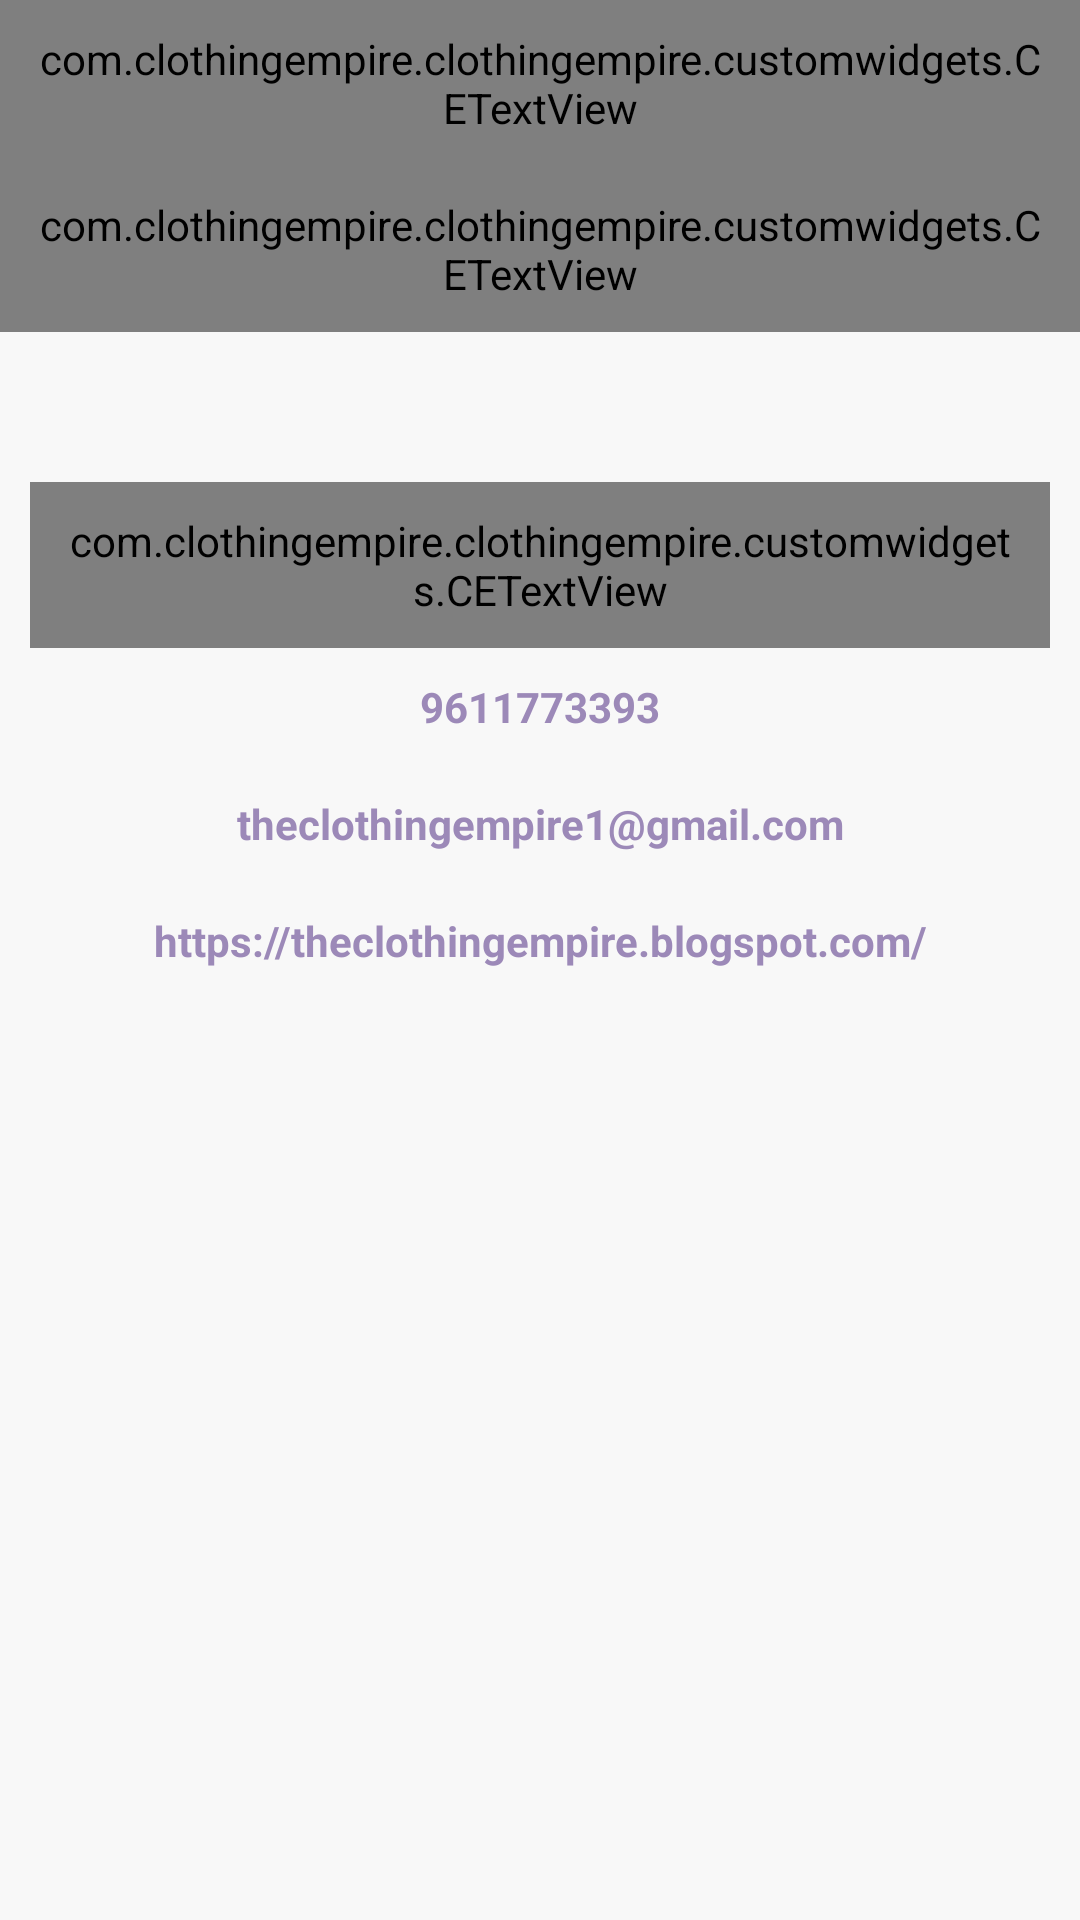

Reconstruct the res/layout file that produces this screen, plus the resources it refers to.
<!-- AndroidManifest.xml: application theme Theme.ClothingEmpire.NoActionBar -->
<!-- res/layout/fragment_notifications.xml -->
<?xml version="1.0" encoding="utf-8"?>
<ScrollView
    xmlns:android="http://schemas.android.com/apk/res/android"
    xmlns:app="http://schemas.android.com/apk/res-auto"
    xmlns:tools="http://schemas.android.com/tools"
    android:layout_width="match_parent"
    android:layout_height="match_parent"
    tools:context=".ui.fragments.SubscriptionsFragment"
    android:layout_marginBottom="?attr/actionBarSize"
    android:background="@color/colorOffWhite"
    android:layout_marginTop="?attr/actionBarSize">
    <androidx.constraintlayout.widget.ConstraintLayout
        android:layout_width="match_parent"
        android:layout_height="wrap_content"
        tools:context=".ui.fragments.SubscriptionsFragment"
        android:background="@color/colorOffWhite"
        >

        <com.clothingempire.clothingempire.customwidgets.CETextView
            android:id="@+id/tv_about_us_heading"
            android:layout_width="match_parent"
            android:layout_height="wrap_content"
            android:clickable="true"
            android:gravity="center"
            android:singleLine="true"
            android:text="About Us"
            android:padding="10sp"
            android:textAllCaps="true"
            android:textColor="@color/pallete_one"
            android:textSize="26sp"
            android:textStyle="bold"
            app:layout_constraintEnd_toEndOf="parent"
            app:layout_constraintStart_toStartOf="parent"
            app:layout_constraintTop_toTopOf="parent" />
        <com.clothingempire.clothingempire.customwidgets.CETextView
            android:padding="10dp"
            app:layout_constraintTop_toBottomOf="@id/tv_about_us_heading"
            android:id="@+id/tv_about_us"
            android:layout_height="wrap_content"
            android:layout_width="wrap_content"
            android:text="@string/about_us_body"
            android:gravity="center"
            android:textAllCaps="true"

            android:textColor="@color/black"
            app:layout_constraintEnd_toEndOf="parent"
            app:layout_constraintStart_toStartOf="parent"

            />
        <com.clothingempire.clothingempire.customwidgets.CETextView
            android:layout_marginTop="50sp"
            android:layout_marginHorizontal="10sp"
            android:padding="10dp"
            app:layout_constraintTop_toBottomOf="@id/tv_about_us"
            android:layout_height="wrap_content"
            android:layout_width="match_parent"
            android:text="For any questions or comments, please reach out using the following contacts."
            android:gravity="center"
            android:textStyle="bold"
            android:textAllCaps="true"
            android:textColor="@color/black"
            app:layout_constraintEnd_toEndOf="parent"
            app:layout_constraintStart_toStartOf="parent"
            android:id="@+id/tv_contact_header"
            />
        <TextView
            android:layout_width="match_parent"
            android:layout_height="wrap_content"
            app:layout_constraintTop_toBottomOf="@id/tv_contact_header"
            app:layout_constraintStart_toStartOf="parent"
            app:layout_constraintEnd_toEndOf="parent"
            android:id="@+id/tv_phone_number"
            android:text="@string/phone_number"
            android:textColor="@color/pallete_one"
            android:textStyle="bold"
            android:textAlignment="center"
            android:padding="10sp"/>
        <TextView
            android:layout_width="match_parent"
            android:layout_height="wrap_content"
            app:layout_constraintTop_toBottomOf="@id/tv_phone_number"
            app:layout_constraintStart_toStartOf="parent"
            app:layout_constraintEnd_toEndOf="parent"
            android:id="@+id/tv_email_id"
            android:text="@string/email_id_Clothing_empire"
            android:textColor="@color/pallete_one"
            android:textStyle="bold"
            android:textAlignment="center"
            android:padding="10sp"/>
        <TextView
            android:layout_width="match_parent"
            android:layout_height="wrap_content"
            app:layout_constraintTop_toBottomOf="@id/tv_email_id"
            app:layout_constraintStart_toStartOf="parent"
            app:layout_constraintEnd_toEndOf="parent"
            android:id="@+id/tv_blog"
            android:text="@string/clothing_empire_blog"
            android:textColor="@color/pallete_one"
            android:textStyle="bold"
            android:textAlignment="center"
            android:padding="10sp"/>
    </androidx.constraintlayout.widget.ConstraintLayout>
</ScrollView>
<!-- resources referenced by this layout -->
<resources>
  <color name="black">#FF000000</color>
  <color name="colorOffWhite">#F8F8F8</color>
  <color name="pallete_one">#9c89b8</color>
  <string name="about_us_body">We are trying to develop an end-to-end platform for ease of use in the clothing/fashion industry. We have currently started the open testing of "The clothing empire B2B" app which provides an interface between the wholesaler and the retailer focusing on small scale business. We are also planning to launch B2C app to provide an opportunity for the local shops to enter the virtual shopping world to enable them to compete with traditional online shopping MNC.</string>
  <string name="clothing_empire_blog">https://theclothingempire.blogspot.com/</string>
  <string name="email_id_Clothing_empire">theclothingempire1@gmail.com</string>
  <string name="phone_number">9611773393</string>
  <style name="Theme.ClothingEmpire.NoActionBar" parent="Theme.MaterialComponents.DayNight.NoActionBar">
          <item name="windowActionBar">false</item>
          <item name="windowNoTitle">true</item>
      </style>
</resources>
